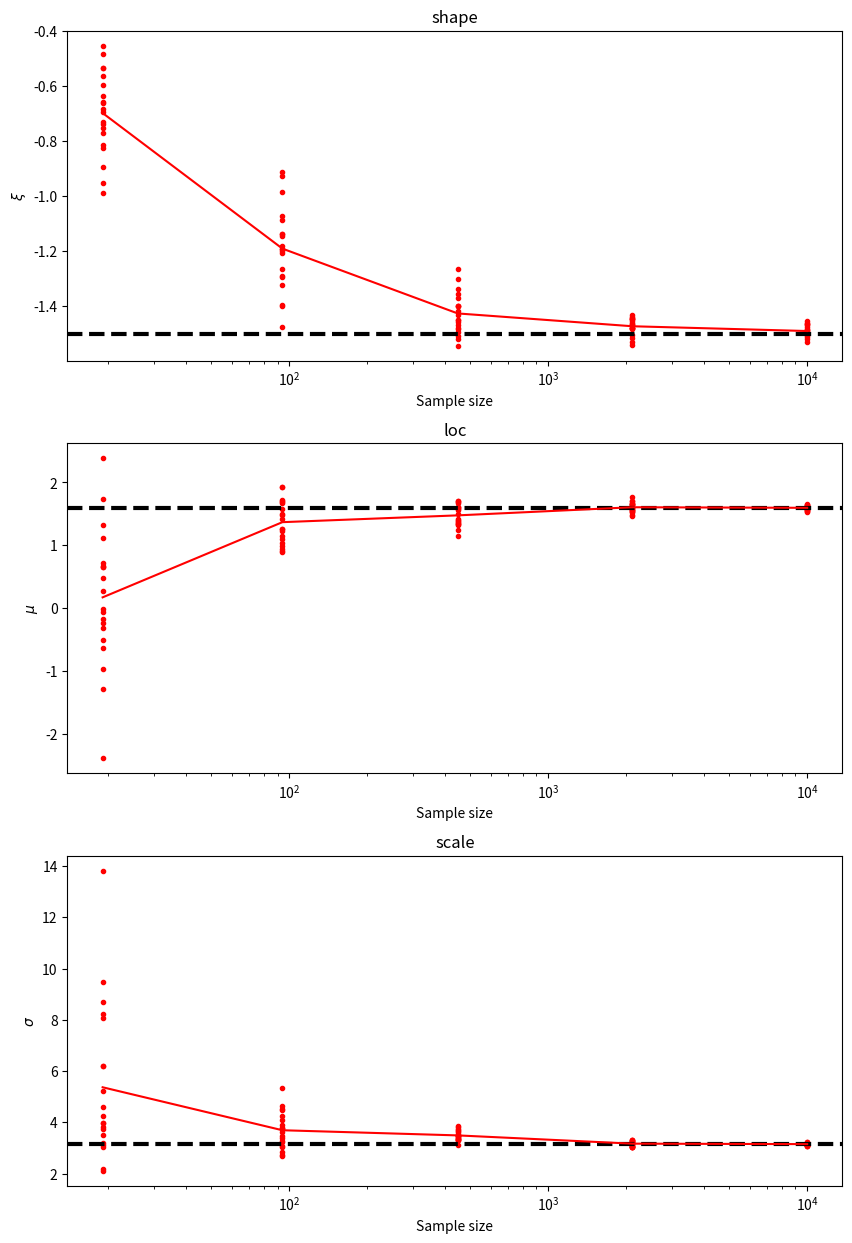
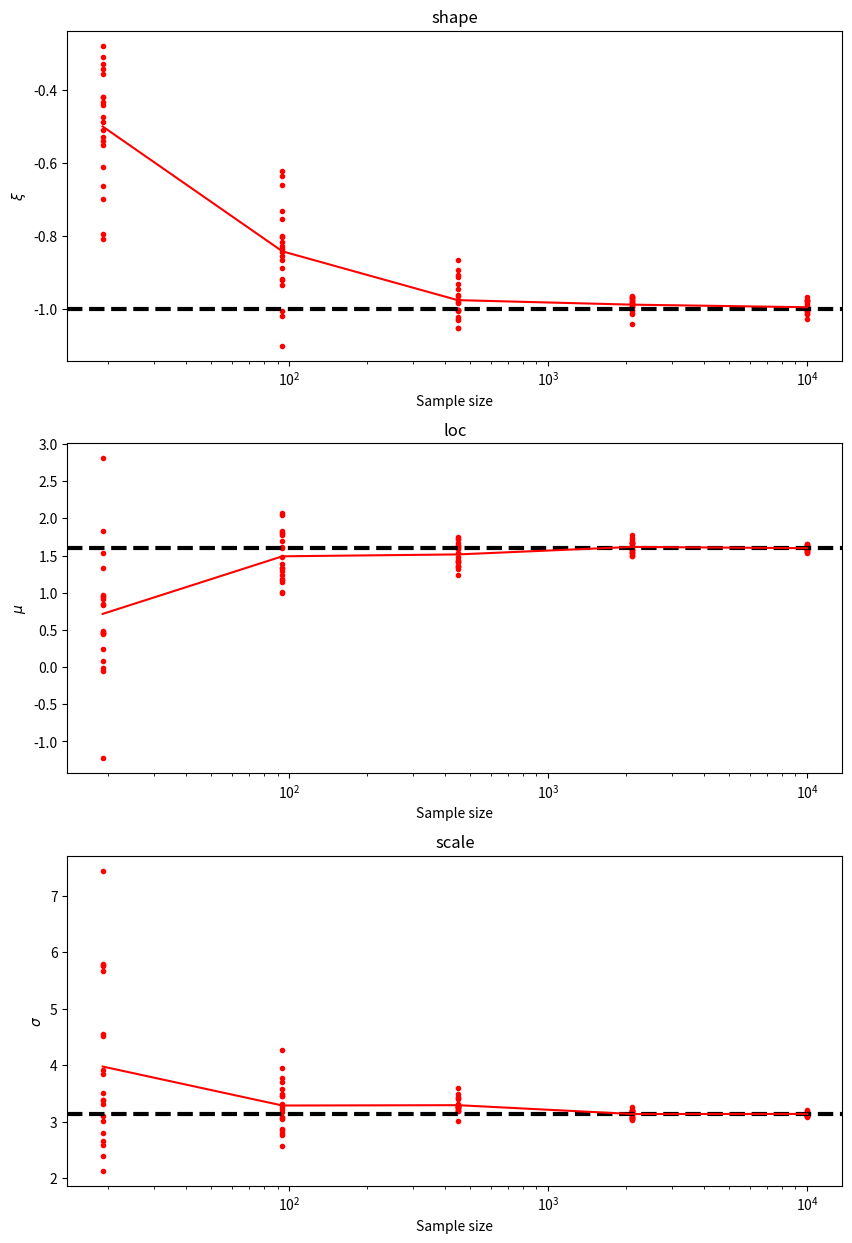
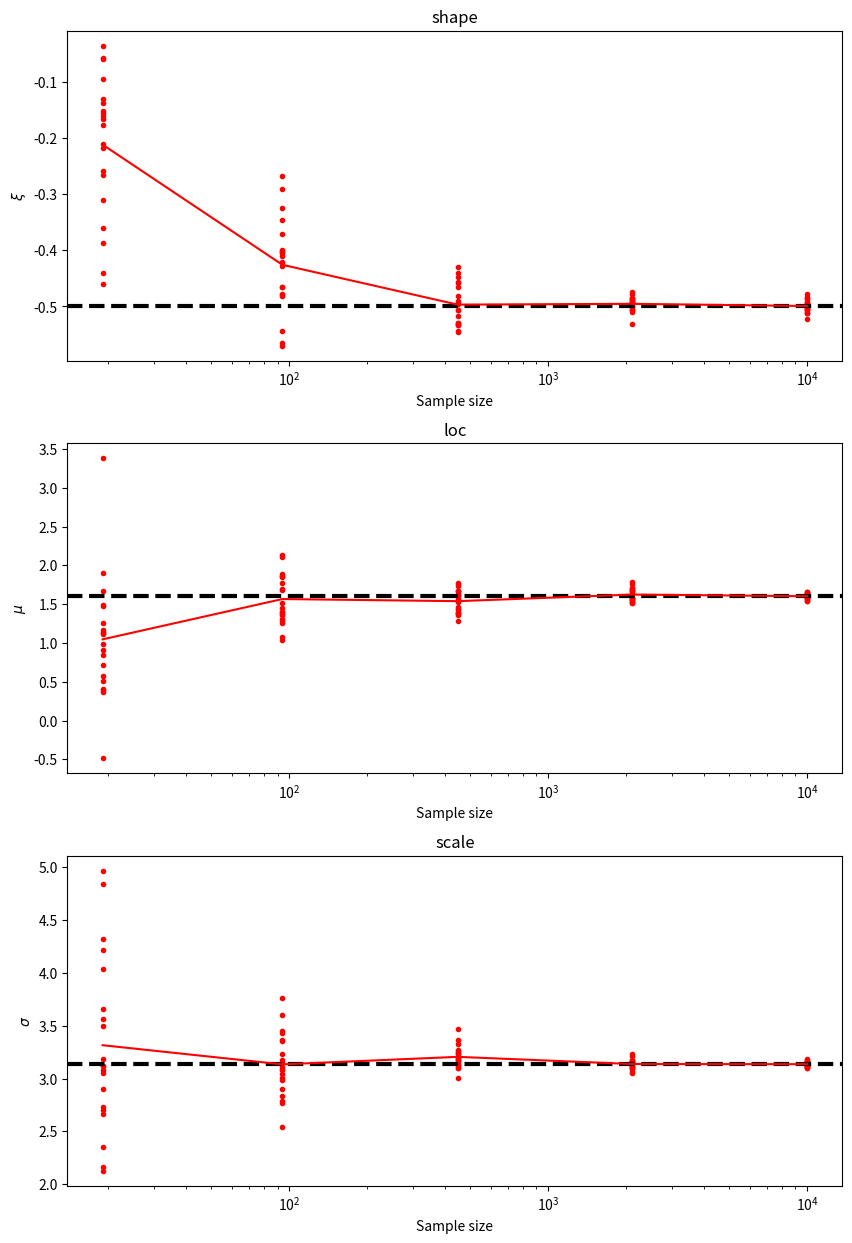
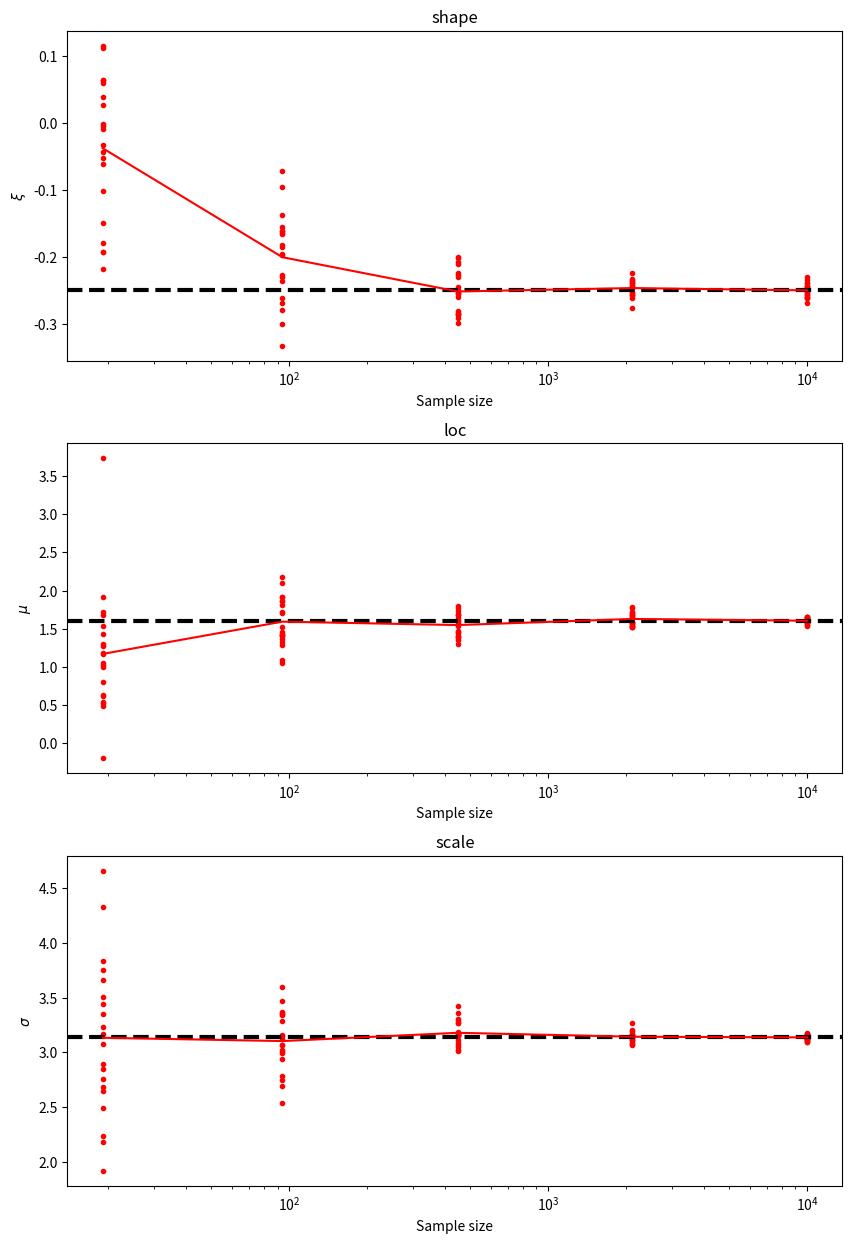
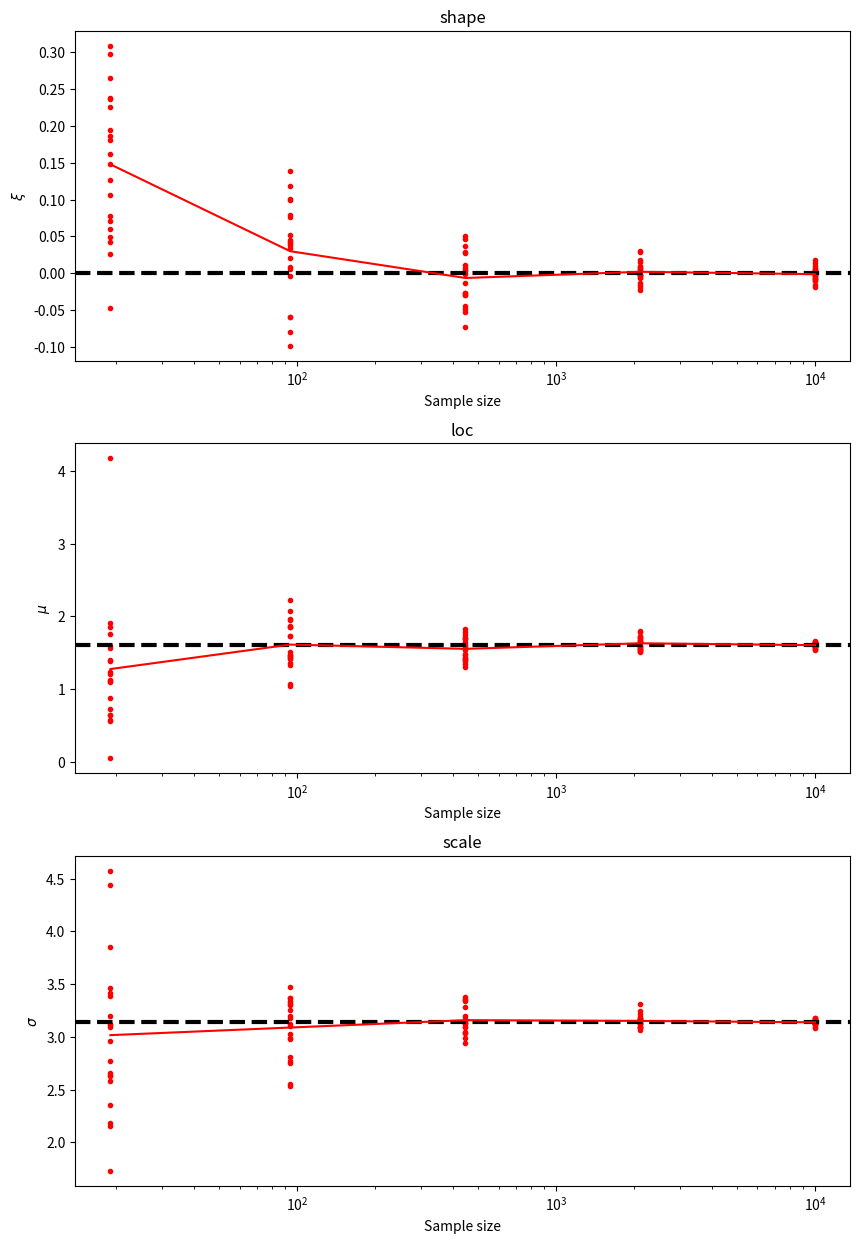
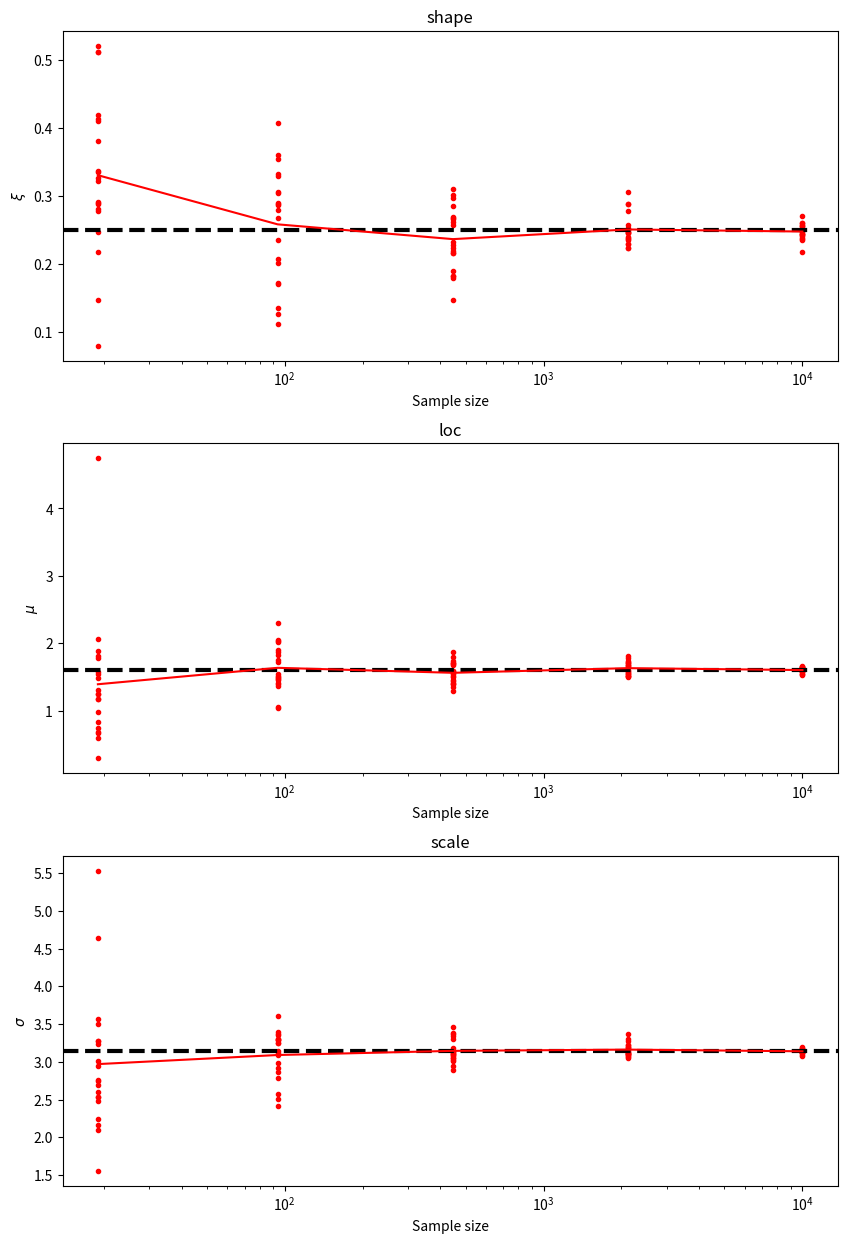
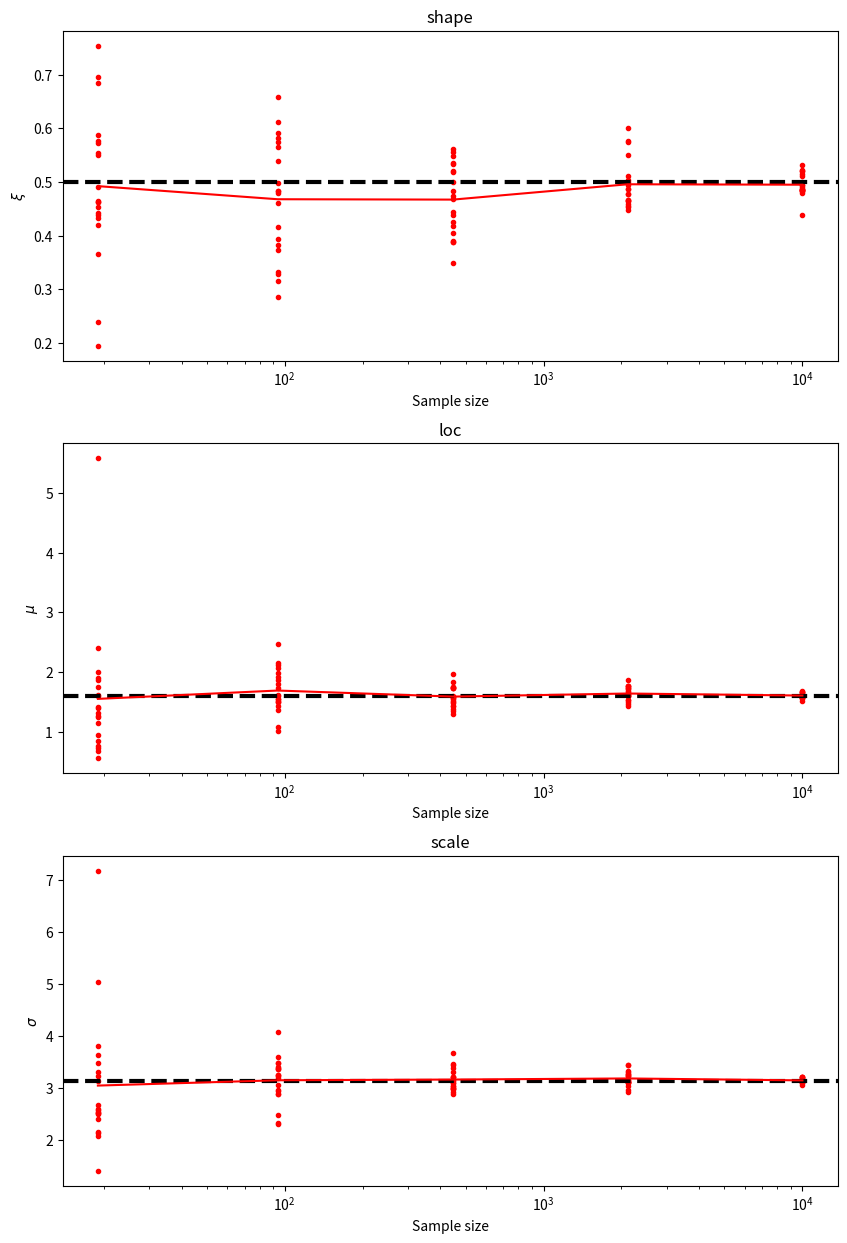
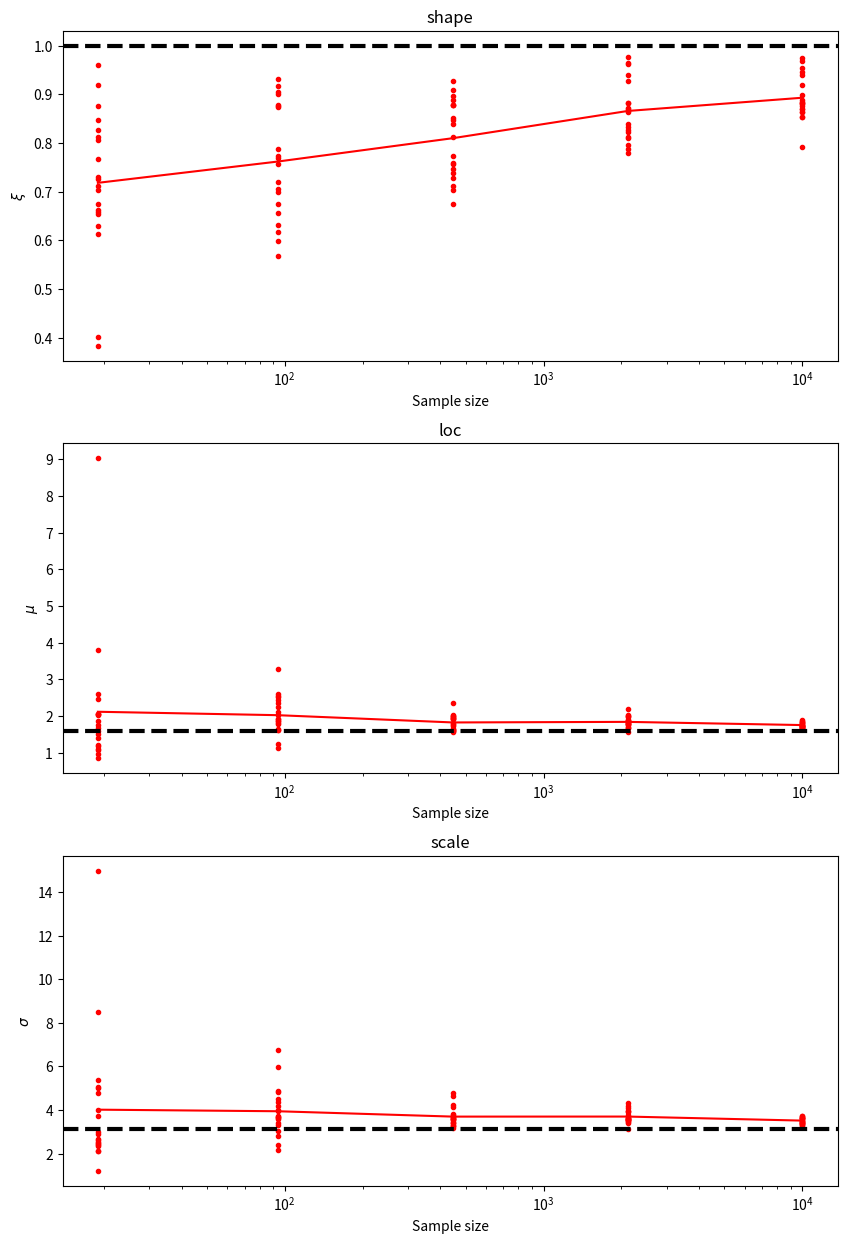
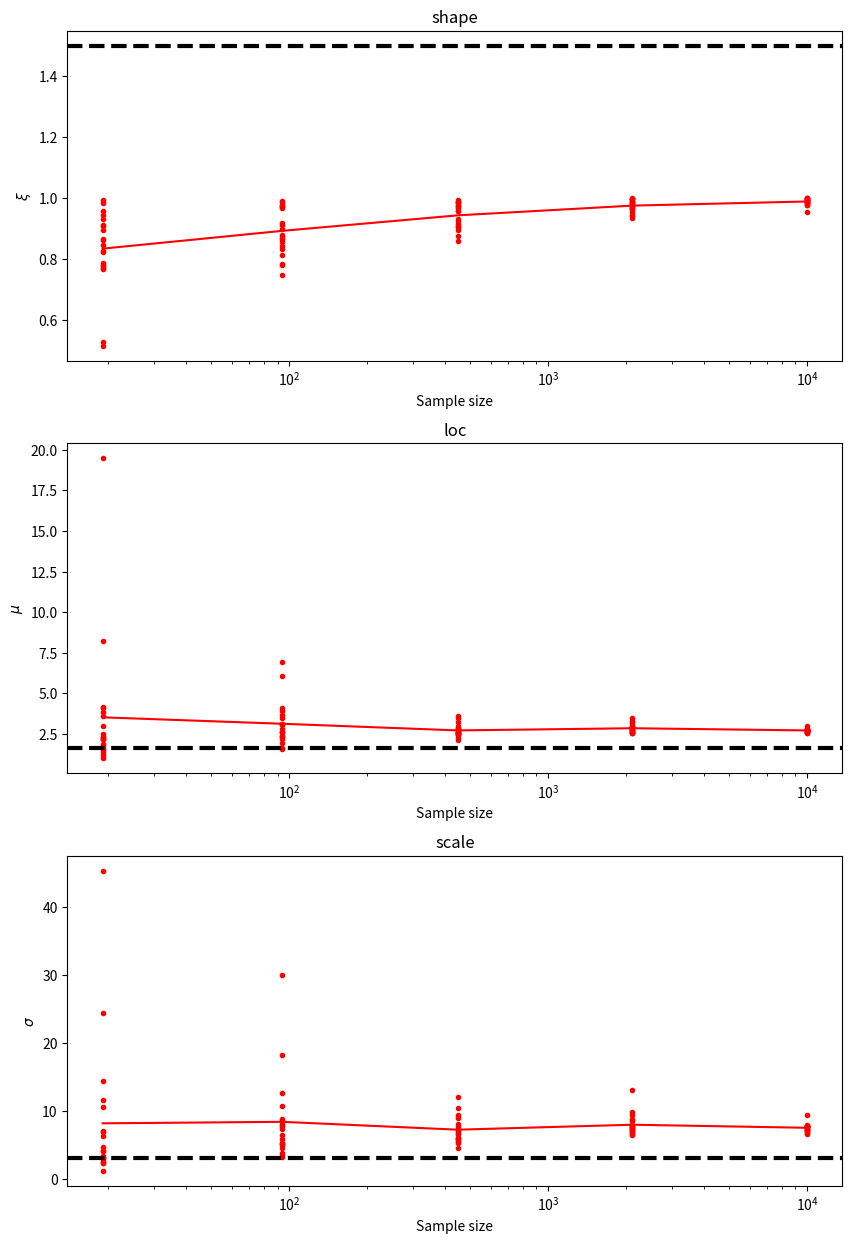

These figures' Python source, in order:

# Subroutines for statistical calculations
import numpy as np
from scipy.stats import norm as spnorm, genextreme as spgex, genpareto as spgpd, uniform as spunif
from scipy.special import gamma as GammaFunction, logsumexp
from scipy.optimize import bisect
from numpy.random import default_rng
import matplotlib.pyplot as plt

# Binomial (essentially non-parametric) models

def fit_statistical_model(S, family, thresh=None, n_boot=0, rng=None, rngseed=None, method=None):
    # Given a dataset of severities S = [S_0, S_1, ..., S_{n-1}], return a dictionary of parameters (like mean and variance for a normal, or location, shape and scale for a GEV) that fits the data. 
    # Additionally, return a bootstrap distribution of fits. 
    if rng is None:
        if rngseed is None:
            rngseed = 2718
        rng = default_rng(rngseed)
    n = len(S)
    Sboot = np.zeros((n_boot+1, n)) # first row is entire sample; subsequent rows are bootstrap resamplings
    Sboot[0,:] = S[np.arange(n)]
    Sboot[1:,:] = S[rng.choice(np.arange(n), replace=True, size=(n_boot,n))]

    if family == 'normal':
        params = dict({'mean': np.mean(Sboot, axis=1), 'stddev': np.std(Sboot, axis=1)})
    elif family == 'gev':
        func = lambda X: fit_gev_single(X, method)
        # Note, we use the convention that positive shape parameter means unbounded tail --- the opposite of genextreme
        gevpar = np.apply_along_axis(func, 1, Sboot)
        params = dict({'shape': gevpar[:,0], 'loc': gevpar[:,1], 'scale': gevpar[:,2]})
    elif family == 'gpd':
        # TODO encode the choice of thresh somehow 
        assert(thresh is not None)
        func = lambda s: spgpd.fit(s[s > thresh]-thresh, method="MLE", floc=0)
        gpdpar = np.apply_along_axis(func, 1, Sboot)
        params = dict({'shape': gpdpar[:,0], 'loc': gpdpar[:,1], 'scale': gpdpar[:,2], 'base_level': thresh*np.ones(n_boot+1), 'base_prob': np.mean(Sboot>thresh, axis=1)})
    #params.update(family=family)
    # TODO add confidence intervals via delta method or bootstrap
    return params

def fit_gev_single(X, method):
    if method == 'MLE':
        gevpar = np.array(spgex.fit(X, method='MLE'))
        gevpar[0] *= -1 # We use the standard convention that negative shape parameter means bounded tail 
    elif method == 'PWM':
        # Based on Hosking 1985, "Estimation of the Generalized Extreme-Value Distribution by the Method of Probability-Weighted Moments", Technometrics, Vol. 27, No. 3
        N = len(X)
        order = np.argsort(X)
        # Shift lower boundary of data to be positive ---- otherwise it doesn't work!
        offset = 1e-6 - X[order[0]] 
        Xord = X[order] + offset
        logwnorm = -np.log(N)*np.ones(N) # low weights on data (all the same when data is uniformly weighted)
        logWord = logwnorm[order]
        logFord = np.logaddexp.accumulate(logWord) # log-empirical CDF
        b0 = np.exp(logsumexp(logWord, b=Xord)) # equivalent to np.exp(np.sum(Word * Xord))
        b1 = np.exp(logsumexp(logWord + logFord, b=Xord)) # equivalent to np.exp(np.sum(Word * Xord * Ford))
        b2 = np.exp(logsumexp(logWord + 2*logFord, b=Xord)) # equivalent to np.exp(np.sum(Word * Xord * Ford**2))
        # Solve for the shape, location, and scale parameters. Don't use the linear approximation
        b_ratio = (3*b2 - b0)/(2*b1 - b0)
        if b_ratio <= 0.0:
            # TODO come up with the best possible alternative...xi is a very large number, probably 
            raise Exception(f"The PWM method has no solution; {b_ratio = }")
        # Choose initialization for bisection method 
        tol = 1e-2
        psf0 = pwm_shape_func(0,b_ratio) 
        if psf0 == 0:
            shape = 0.0
        elif psf0 < 0: # shape > 0
            lower = 0.0
            upper = 1.0
            while pwm_shape_func(upper,b_ratio) < 0.0:
                upper *= 2.0
        else: # shape < 0
            lower = -1.0
            upper = 0.0
            while pwm_shape_func(lower,b_ratio) > 0.0:
                lower *= 2.0
        shape,root_result = bisect(pwm_shape_func, lower, upper, args=(b_ratio,), full_output=True, disp=True)

        g = GammaFunction(1 - shape)
        if shape == 0:
            scale = (2*b1 - b0)/np.log(2)
            loc = b0 - 0.5772*scale
        else:
            scale = shape*(2*b1 - b0)/((2**shape-1) * g)
            loc = b0 + scale*(1 - g)/shape
        gevpar = np.array([shape,loc-offset,scale])
    print(f'{gevpar = }')
    return gevpar

def pwm_shape_func(shape,b_ratio): # The function to solve: (3**shape-1)/(2**shape-1) - (3*b2-b0)/(2*b1-b0)
    if np.abs(shape) < 1e-6:
        # Use local quadratic approximation near zero
        return np.log(3)/np.log(2)*(1 + np.log(3/2)/2*shape - np.log(6)/4*shape**2) - b_ratio
    return (3**shape - 1)/(2**shape - 1) - b_ratio

def gev_cdf(xin, shape, loc, scale):
    issc = np.isscalar(xin)
    x = np.array([xin]) if issc else xin
    if shape == 0:
        F = np.exp(-np.exp(-(x-loc)/scale))
    else:
        F = np.zeros_like(x)
        arg = 1 + shape*(x - loc)/scale
        idx_pos = np.where(arg > 0)[0]
        if len(idx_pos) > 0:
            F[idx_pos] = np.exp(-arg[idx_pos]**(-1/shape))
        if len(idx_pos) < len(x):
            F[np.setdiff1d(range(len(x)),idx_pos)] = 1.0 if shape < 0 else 0.0
    if issc: F = F[0]
    return F

def gev_lsf(xin, shape, loc, scale):
    # log-survival function
    issc = np.isscalar(xin)
    x = np.array([xin]) if issc else xin

    if shape == 0:
        F = np.log(-np.expm1(-np.exp(-(x-loc)/scale)))
    else:
        F = np.zeros_like(x)
        arg = 1 + shape*(x - loc)/scale
        idx_pos = np.where(arg > 0)[0]
        if len(idx_pos) > 0:
            F[idx_pos] = np.log(-np.expm1(-arg[idx_pos]**(-1/shape)))
        if len(idx_pos) < len(x):
            F[np.setdiff1d(range(len(x)),idx_pos)] = 1.0 if shape < 0 else 0.0
    if issc: F = F[0]
    return F
    

def gev_invcdf(u, shape, loc, scale):
    # inverse CDF
    if shape == 0:
        x = loc - scale * np.log(-np.log(u))
    else:
        x = loc + scale/shape * (np.power(-np.log(u), -shape) - 1)
    return x

def gev_invlsf(u, shape, loc, scale):
    # = gev_invcdf(1 - exp(u))
    return gev_invcdf(-np.expm1(u), shape, loc, scale)

def pwm_unit_test(shape, loc, scale, seed=48732, nsamp_max=1000, ntrials_per_samp=10):

    rng = default_rng(seed)

    # True parameters
    param_symbols = [r"$\xi$",r"$\mu$",r"$\sigma$"]
    param_names = ["shape", "loc", "scale"]
    gevpar = dict(shape=shape, loc=loc, scale=scale)
    
    nsamp_list = np.exp(np.linspace(np.log(20), np.log(nsamp_max), 5)).astype(int)
    gevpar_hat = np.zeros((len(nsamp_list),ntrials_per_samp,len(param_names)))
    for i_nsamp,nsamp in enumerate(nsamp_list):
        print(f"Starting sample size {nsamp}")
        for trial in range(ntrials_per_samp):
            U = rng.uniform(size=nsamp)
            X = gev_invcdf(U, shape, loc, scale)
            W = np.ones(nsamp)
            params_fitted = fit_statistical_model(X, "gev", n_boot=1, method="PWM")
            gevpar_hat[i_nsamp,trial,:] = [params_fitted[param][0] for (i_param,param) in enumerate(param_names)]

    fig,axes = plt.subplots(nrows=3, figsize=(10,15), sharex=True, gridspec_kw={"hspace": 0.25})
    for i_param,param in enumerate(["shape","loc","scale"]):
        ax = axes[i_param]
        htrue = ax.axhline(gevpar[param], color="black", linestyle="--", linewidth=3, label="Truth")
        for i_nsamp,nsamp in enumerate(nsamp_list): 
            ax.scatter(nsamp*np.ones(ntrials_per_samp), gevpar_hat[i_nsamp,:,i_param], color="red", marker=".")
        hpwm, = ax.plot(nsamp_list,np.mean(gevpar_hat[:,:,i_param],axis=1), color="red", label="PWM")
        ax.set_xscale("log")
        ax.set_xlabel("Sample size")
        ax.xaxis.set_tick_params(which="both",labelbottom=True)
        ax.set_ylabel(param_symbols[i_param])
        ax.set_title(param_names[i_param])
    fig.savefig((f"gev_fit_shp{gevpar['shape']}_loc{gevpar['shape']}_scale{gevpar['scale']}").replace(".","p"),bbox_inches="tight",pad_inches=0.2)
    plt.close(fig)
    return

if __name__ == "__main__":
    loc = 1.6
    scale = 3.14
    for shape in [-1.5, -1.0, -0.5, -0.25, 0.0, 0.25, 0.5, 1.0, 1.5]:
        pwm_unit_test(shape, loc, scale, nsamp_max=10000, ntrials_per_samp=20)
